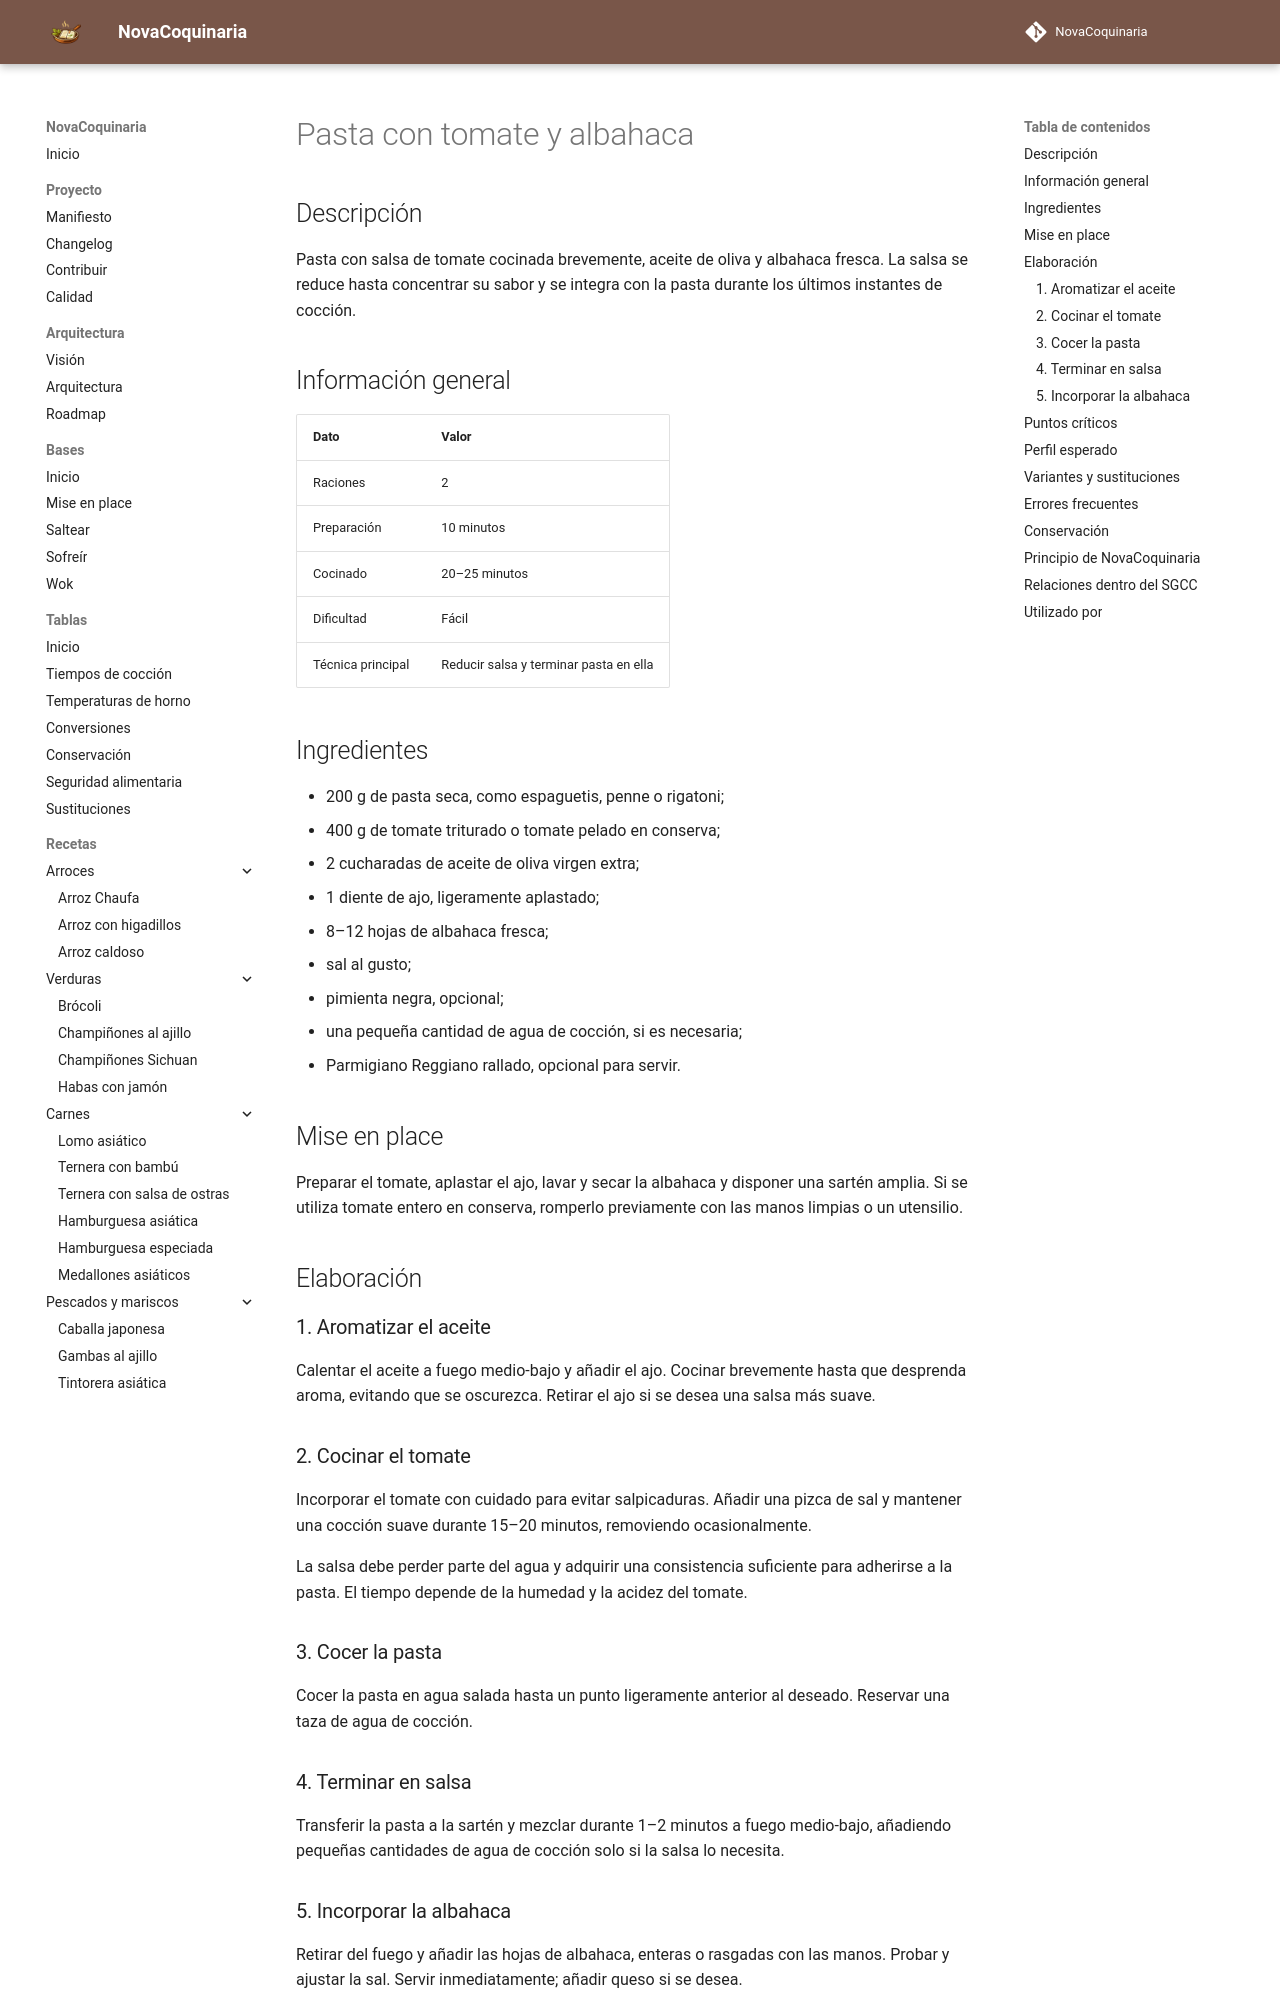

repository: fran-eliot/NovaCoquinaria · page: 02_Pastas/pasta_con_tomate_y_albahaca.html · generator: mkdocs

---
id: REC-0027
tipo: receta
titulo: Pasta con tomate y albahaca
categoria: Pastas
estado: borrador
version: 1.0.0
ultima_revision: 2026-11-14
etiquetas:
  - pasta
  - tomate
  - albahaca
  - cocina italiana
  - salsa
---

# Pasta con tomate y albahaca

## Descripción

Pasta con salsa de tomate cocinada brevemente, aceite de oliva y albahaca fresca. La salsa se reduce hasta concentrar su sabor y se integra con la pasta durante los últimos instantes de cocción.

## Información general

| Dato | Valor |
|---|---|
| Raciones | 2 |
| Preparación | 10 minutos |
| Cocinado | 20–25 minutos |
| Dificultad | Fácil |
| Técnica principal | Reducir salsa y terminar pasta en ella |

## Ingredientes

- 200 g de pasta seca, como espaguetis, penne o rigatoni;
- 400 g de tomate triturado o tomate pelado en conserva;
- 2 cucharadas de aceite de oliva virgen extra;
- 1 diente de ajo, ligeramente aplastado;
- 8–12 hojas de albahaca fresca;
- sal al gusto;
- pimienta negra, opcional;
- una pequeña cantidad de agua de cocción, si es necesaria;
- Parmigiano Reggiano rallado, opcional para servir.

## Mise en place

Preparar el tomate, aplastar el ajo, lavar y secar la albahaca y disponer una sartén amplia. Si se utiliza tomate entero en conserva, romperlo previamente con las manos limpias o un utensilio.

## Elaboración

### 1. Aromatizar el aceite

Calentar el aceite a fuego medio-bajo y añadir el ajo. Cocinar brevemente hasta que desprenda aroma, evitando que se oscurezca. Retirar el ajo si se desea una salsa más suave.

### 2. Cocinar el tomate

Incorporar el tomate con cuidado para evitar salpicaduras. Añadir una pizca de sal y mantener una cocción suave durante 15–20 minutos, removiendo ocasionalmente.

La salsa debe perder parte del agua y adquirir una consistencia suficiente para adherirse a la pasta. El tiempo depende de la humedad y la acidez del tomate.

### 3. Cocer la pasta

Cocer la pasta en agua salada hasta un punto ligeramente anterior al deseado. Reservar una taza de agua de cocción.

### 4. Terminar en salsa

Transferir la pasta a la sartén y mezclar durante 1–2 minutos a fuego medio-bajo, añadiendo pequeñas cantidades de agua de cocción solo si la salsa lo necesita.
